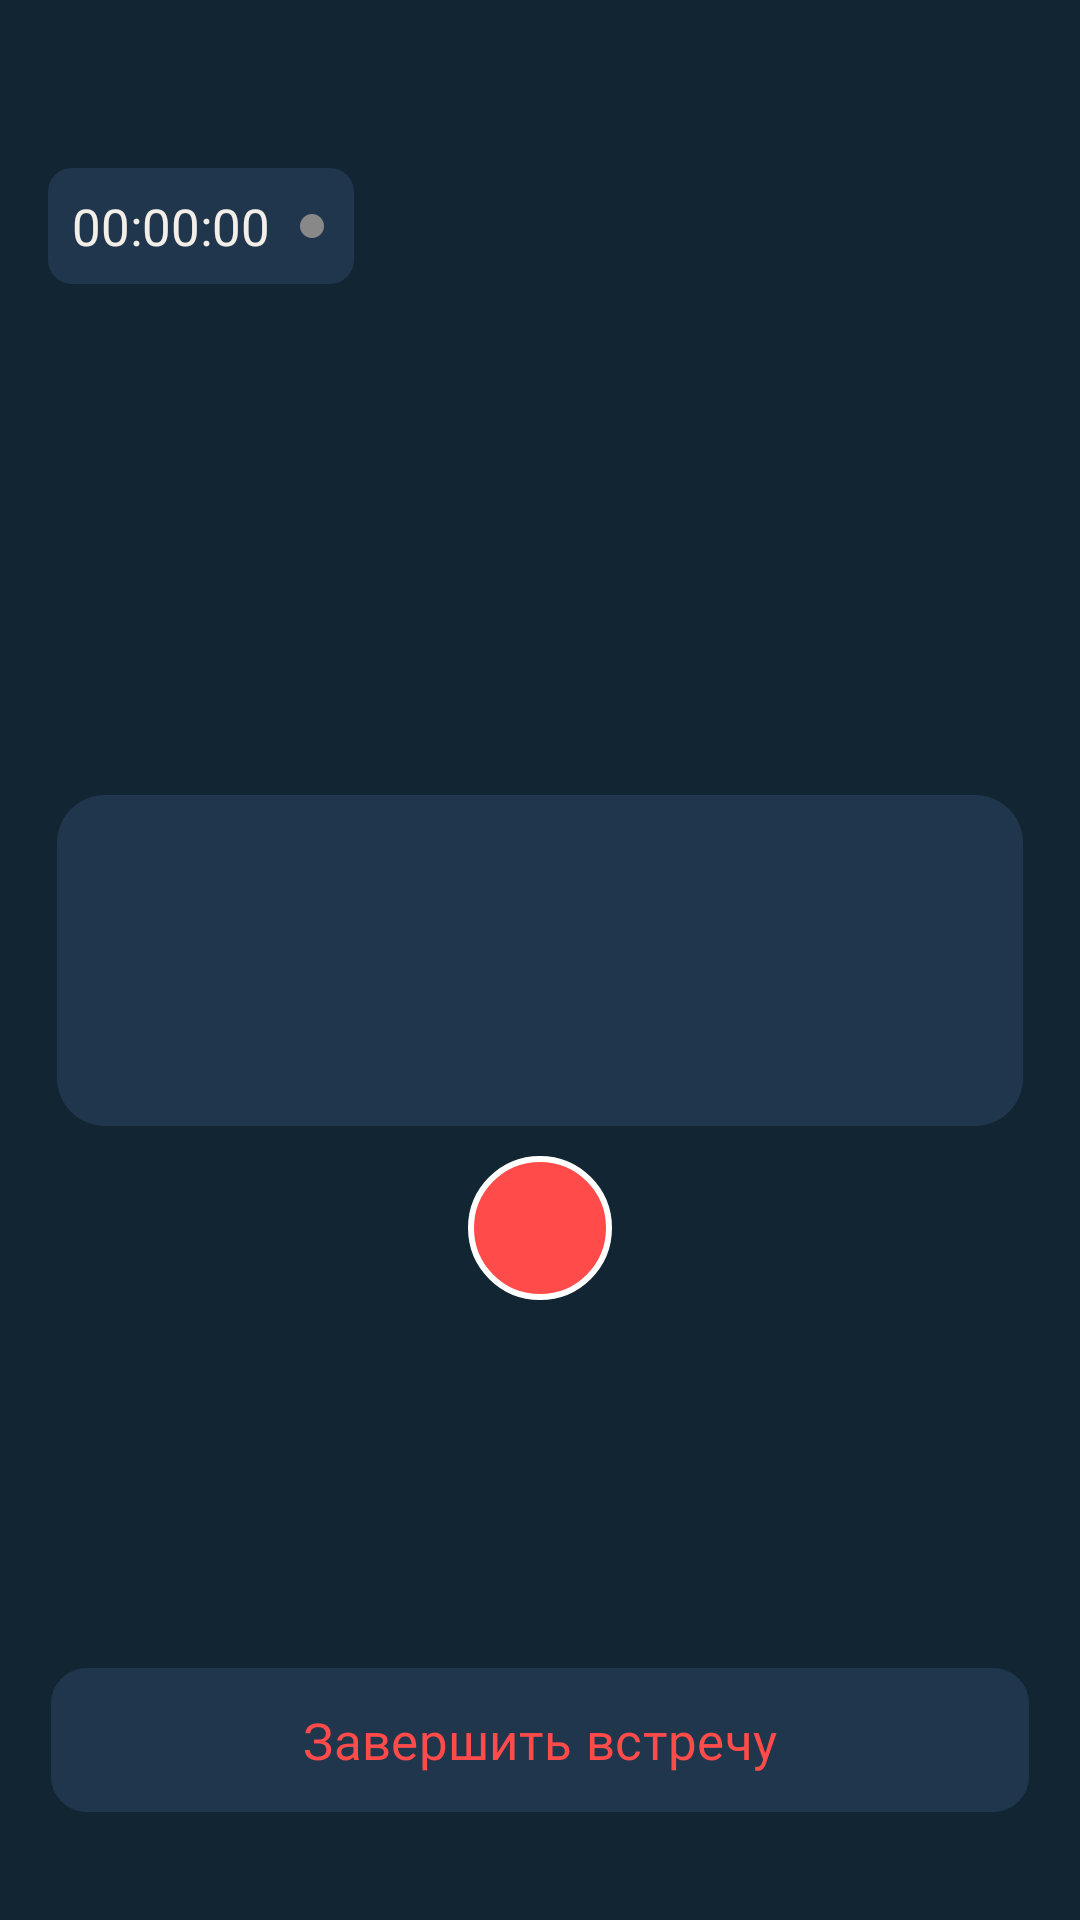

The Android layout XML behind this screen, and the referenced resources:
<!-- AndroidManifest.xml: application theme Theme.Meetings -->
<!-- res/layout/fragment_recording.xml -->
<?xml version="1.0" encoding="utf-8"?>
<androidx.constraintlayout.widget.ConstraintLayout xmlns:android="http://schemas.android.com/apk/res/android"
    xmlns:app="http://schemas.android.com/apk/res-auto"
    android:layout_width="match_parent"
    android:layout_height="match_parent"
    android:background="@color/main_dark">

    <LinearLayout
        android:id="@+id/llTimer"
        android:layout_width="wrap_content"
        android:layout_height="wrap_content"
        android:orientation="horizontal"
        android:padding="8dp"
        android:gravity="center_vertical"
        android:background="@drawable/bg_timer_rounded"
        app:layout_constraintTop_toTopOf="parent"
        app:layout_constraintStart_toStartOf="parent"
        android:layout_marginStart="16dp"
        android:layout_marginTop="56dp">

        <TextView
            android:id="@+id/tvTimer"
            android:layout_width="wrap_content"
            android:layout_height="wrap_content"
            android:text="00:00:00"
            android:textColor="@color/main_white"
            android:textSize="17sp" />

        <ImageView
            android:id="@+id/ivRecordingDot"
            android:layout_width="12dp"
            android:layout_height="12dp"
            android:src="@drawable/ic_dot_idle"
            android:layout_marginStart="8dp" />
    </LinearLayout>

    <androidx.constraintlayout.widget.ConstraintLayout
        android:id="@+id/clMeetingDetails"
        android:layout_width="0dp"
        android:layout_height="wrap_content"
        android:layout_marginHorizontal="19dp"
        android:background="@drawable/bg_meeting_details_rounded"
        android:padding="16dp"
        app:layout_constraintBottom_toBottomOf="parent"
        app:layout_constraintEnd_toEndOf="parent"
        app:layout_constraintStart_toStartOf="parent"
        app:layout_constraintTop_toTopOf="parent">

        <TextView
            android:id="@+id/tvMeetingName"
            android:layout_width="wrap_content"
            android:layout_height="wrap_content"
            android:fontFamily="@font/roboto_medium"
            android:textColor="@color/main_white"
            android:textSize="20sp"
            app:layout_constraintEnd_toEndOf="parent"
            app:layout_constraintStart_toStartOf="parent"
            app:layout_constraintTop_toTopOf="parent" />

        <TextView
            android:id="@+id/tvParticipants"
            android:layout_width="wrap_content"
            android:layout_height="wrap_content"
            android:layout_marginTop="4dp"
            android:textColor="@color/record_hint"
            android:textSize="16sp"
            app:layout_constraintEnd_toEndOf="parent"
            app:layout_constraintStart_toStartOf="parent"
            app:layout_constraintTop_toBottomOf="@id/tvMeetingName" />

        <TextView
            android:id="@+id/tvMeetingDate"
            android:layout_width="wrap_content"
            android:layout_height="wrap_content"
            android:layout_marginTop="4dp"
            android:textColor="@color/record_hint"
            android:textSize="16sp"
            app:layout_constraintEnd_toEndOf="parent"
            app:layout_constraintStart_toStartOf="parent"
            app:layout_constraintTop_toBottomOf="@id/tvParticipants" />

    </androidx.constraintlayout.widget.ConstraintLayout>

    <ImageView
        android:id="@+id/btnRecord"
        android:layout_width="48dp"
        android:layout_height="48dp"
        android:src="@drawable/ic_record"
        android:layout_marginTop="10dp"
        app:layout_constraintTop_toBottomOf="@+id/clMeetingDetails"
        app:layout_constraintStart_toStartOf="parent"
        app:layout_constraintEnd_toEndOf="parent"
        app:layout_constraintVertical_bias="0.3"/>

    <ImageView
        android:id="@+id/waveform"
        android:layout_width="match_parent"
        android:layout_height="36dp"
        android:src="@drawable/ic_wave"
        android:visibility="gone"
        app:layout_constraintBottom_toTopOf="@+id/clMeetingDetails"
        app:layout_constraintEnd_toEndOf="parent"
        app:layout_constraintStart_toStartOf="parent"
        app:layout_constraintTop_toBottomOf="@id/llTimer" />

    <com.google.android.material.button.MaterialButton
        android:id="@+id/btnFinishMeeting"
        android:layout_width="match_parent"
        android:layout_height="56dp"
        android:text="@string/end_meeting"
        android:layout_marginHorizontal="17dp"
        android:layout_marginBottom="32dp"
        app:layout_constraintBottom_toBottomOf="parent"
        android:textColor="@color/red_icon_delete"
        android:textSize="17sp"
        android:fontFamily="@font/roboto_medium"
        android:backgroundTint="@color/main_dark_blue"
        app:iconPadding="8dp"
        app:iconTint="@color/main_dark_blue"
        app:cornerRadius="12dp"/>

</androidx.constraintlayout.widget.ConstraintLayout>
<!-- resources referenced by this layout -->
<resources>
  <color name="main_dark">#122532</color>
  <color name="main_dark_blue">#1F364D</color>
  <color name="main_white">#F3EFE8</color>
  <color name="record_hint">#778B98</color>
  <color name="red_icon_delete">#FF4B49</color>
  <!-- drawable bg_meeting_details_rounded (drawable) -->
  <?xml version="1.0" encoding="utf-8"?>
  <shape xmlns:android="http://schemas.android.com/apk/res/android">
      <solid android:color="@color/main_dark_blue" />
      <corners android:radius="16dp" />
  </shape>
  <!-- drawable bg_timer_rounded (drawable) -->
  <?xml version="1.0" encoding="utf-8"?>
  <shape xmlns:android="http://schemas.android.com/apk/res/android">
      <solid android:color="@color/main_dark_blue" />
      <corners android:radius="8dp" />
  </shape>
  <!-- drawable ic_dot_idle (drawable) -->
  <vector xmlns:android="http://schemas.android.com/apk/res/android"
      android:width="12dp"
      android:height="12dp"
      android:viewportWidth="24"
      android:viewportHeight="24">
      <path
          android:fillColor="#888888"
          android:pathData="M12,12m-8,0a8,8 0,1 1,16 0a8,8 0,1 1,-16 0"/>
  </vector>
  <!-- drawable ic_record (drawable) -->
  <vector xmlns:android="http://schemas.android.com/apk/res/android"
      android:width="48dp"
      android:height="48dp"
      android:viewportWidth="48"
      android:viewportHeight="48">
    <path
        android:pathData="M24,1C36.702,1 47,11.297 47,24C47,36.702 36.702,47 24,47C11.297,47 1,36.702 1,24C1,11.297 11.297,1 24,1Z"
        android:fillColor="#FF4B49"/>
    <path
        android:pathData="M24,1C36.702,1 47,11.297 47,24C47,36.702 36.702,47 24,47C11.297,47 1,36.702 1,24C1,11.297 11.297,1 24,1Z"
        android:strokeWidth="2"
        android:fillColor="#00000000"
        android:strokeColor="#ffffff"/>
    <path
        android:pathData="M14,18C14,15.791 15.791,14 18,14H30C32.209,14 34,15.791 34,18V30C34,32.209 32.209,34 30,34H18C15.791,34 14,32.209 14,30V18Z"
        android:fillColor="#FF4B49"/>
  </vector>
  <!-- drawable ic_wave: vector/xml drawable (drawable, 18990 chars, omitted) -->
  <string name="end_meeting">Завершить встречу</string>
  <style name="Theme.Meetings" parent="Base.Theme.Meetings" />
  <style name="Base.Theme.Meetings" parent="Theme.Material3.DayNight">
          <item name="android:statusBarColor">@color/your_status_bar_color</item>
      </style>
  <color name="your_status_bar_color">#FF6200EE</color>
</resources>
